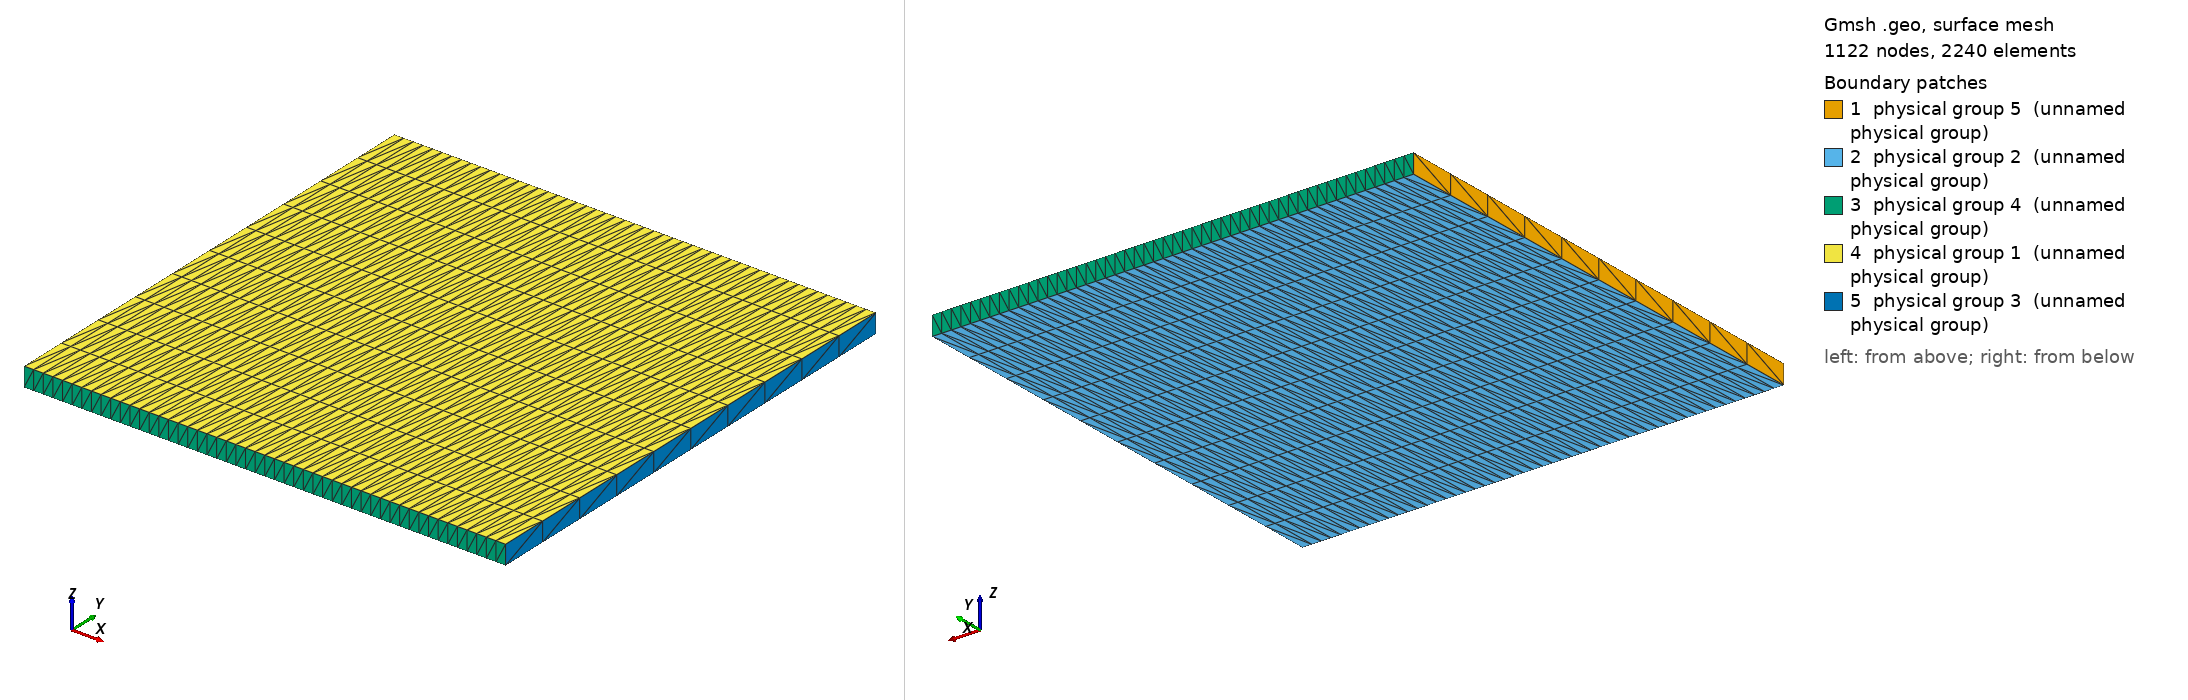

Gmsh geometry script, surface-meshed: 1122 nodes, 2240 surface elements. Boundary patches (legend numbers): 1 physical group 5 (unnamed physical group), 2 physical group 2 (unnamed physical group), 3 physical group 4 (unnamed physical group), 4 physical group 1 (unnamed physical group), 5 physical group 3 (unnamed physical group). Left view from above one corner, right view from below the opposite corner. Legend entries are the model's physical surfaces. The drawing asked Gmsh for element sizes between 1% and 20% of the model's largest extent; the script's own settings can give other sizes.

=== channel.geo (drawn) ===
Point(1) = {0,0,0,1000};
Extrude {0,100000,0} {
  Point{1}; Layers{10};
}
Extrude {0,0,4000} {
  Line{1}; Layers{1};
}
Extrude {100000,0,0} {
  Surface{5}; Layers{50};
}
Physical Surface(1) = {22};
Physical Surface(2) = {14};
Physical Surface(5) = {5};
Physical Surface(4) = {18,26};
Physical Surface(3) = {27};
Physical Volume(28) = {1};
